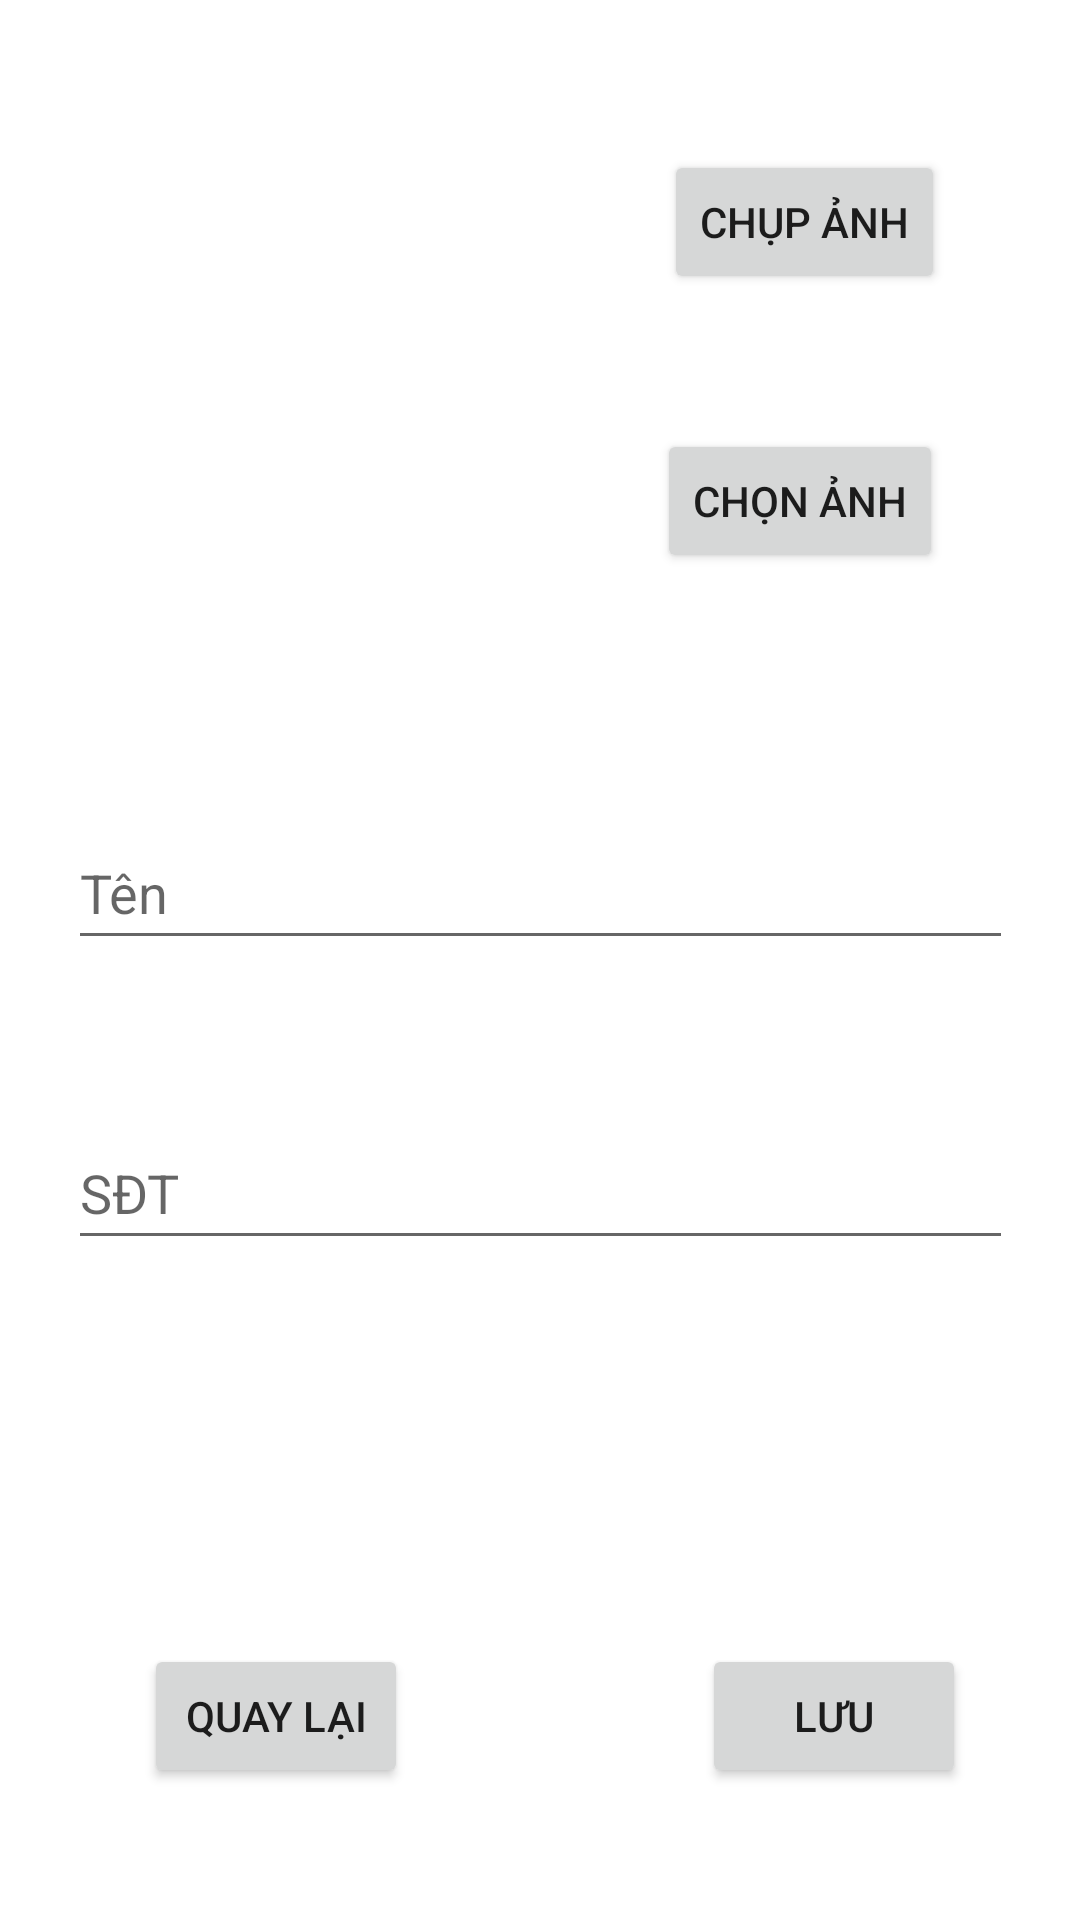

Write the Android layout XML for this screen, with the resource values it uses.
<!-- AndroidManifest.xml: application theme Theme.QLNS -->
<!-- res/layout/activity_update.xml -->
<?xml version="1.0" encoding="utf-8"?>
<androidx.constraintlayout.widget.ConstraintLayout xmlns:android="http://schemas.android.com/apk/res/android"
    xmlns:app="http://schemas.android.com/apk/res-auto"
    xmlns:tools="http://schemas.android.com/tools"
    android:layout_width="match_parent"
    android:layout_height="match_parent"
    tools:context=".Update"
    tools:layout_editor_absoluteX="3dp"
    tools:layout_editor_absoluteY="80dp">

    <ImageView
        android:id="@+id/imgAnhh"
        android:layout_width="140dp"
        android:layout_height="142dp"
        android:layout_marginStart="35dp"
        android:layout_marginTop="50dp"
        app:layout_constraintStart_toStartOf="parent"
        app:layout_constraintTop_toTopOf="parent"
        tools:srcCompat="@tools:sample/avatars" />

    <Button
        android:id="@+id/btnChupAnh"
        android:layout_width="wrap_content"
        android:layout_height="wrap_content"
        android:layout_marginTop="50dp"
        android:layout_marginEnd="40dp"
        android:text="Chụp ảnh"
        app:layout_constraintEnd_toEndOf="parent"
        app:layout_constraintHorizontal_bias="0.904"
        app:layout_constraintStart_toEndOf="@+id/imgAnhh"
        app:layout_constraintTop_toTopOf="parent" />

    <Button
        android:id="@+id/btnChonAnh"
        android:layout_width="wrap_content"
        android:layout_height="wrap_content"
        android:layout_marginTop="45dp"
        android:layout_marginEnd="40dp"
        android:text="Chọn ảnh"
        app:layout_constraintEnd_toEndOf="parent"
        app:layout_constraintHorizontal_bias="0.883"
        app:layout_constraintStart_toEndOf="@+id/imgAnhh"
        app:layout_constraintTop_toBottomOf="@+id/btnChupAnh" />

    <EditText
        android:id="@+id/editTenNV"
        android:layout_width="315dp"
        android:layout_height="48dp"
        android:layout_marginTop="80dp"
        android:ems="10"
        android:hint="Tên"
        android:inputType="textPersonName"
        app:layout_constraintEnd_toEndOf="parent"
        app:layout_constraintStart_toStartOf="parent"
        app:layout_constraintTop_toBottomOf="@+id/imgAnhh" />

    <EditText
        android:id="@+id/editSDT"
        android:layout_width="315dp"
        android:layout_height="48dp"
        android:layout_marginTop="52dp"
        android:ems="10"
        android:hint="SĐT"
        android:inputType="textPersonName"
        app:layout_constraintEnd_toEndOf="parent"
        app:layout_constraintStart_toStartOf="parent"
        app:layout_constraintTop_toBottomOf="@+id/editTenNV" />

    <Button
        android:id="@+id/btnQuayLai"
        android:layout_width="wrap_content"
        android:layout_height="wrap_content"
        android:layout_marginStart="48dp"
        android:layout_marginTop="128dp"
        android:text="Quay lại"
        app:layout_constraintStart_toStartOf="parent"
        app:layout_constraintTop_toBottomOf="@+id/editSDT" />

    <Button
        android:id="@+id/btnLuu"
        android:layout_width="wrap_content"
        android:layout_height="wrap_content"
        android:layout_marginTop="128dp"
        android:text="Lưu"
        app:layout_constraintEnd_toEndOf="parent"
        app:layout_constraintHorizontal_bias="0.72"
        app:layout_constraintStart_toEndOf="@+id/btnQuayLai"
        app:layout_constraintTop_toBottomOf="@+id/editSDT" />
</androidx.constraintlayout.widget.ConstraintLayout>
<!-- resources referenced by this layout -->
<resources>
  <style name="Theme.QLNS" parent="Theme.MaterialComponents.DayNight.DarkActionBar">
          
          <item name="colorPrimary">@color/purple_500</item>
          <item name="colorPrimaryVariant">@color/purple_700</item>
          <item name="colorOnPrimary">@color/white</item>
          
          <item name="colorSecondary">@color/teal_200</item>
          <item name="colorSecondaryVariant">@color/teal_700</item>
          <item name="colorOnSecondary">@color/black</item>
          
          <item name="android:statusBarColor" tools:targetApi="l">?attr/colorPrimaryVariant</item>
          
      </style>
  <!-- not gathered from this repository: default colours our renderer supplied (Android Studio template values) -->
  <color name="purple_500">#FF6200EE</color>
  <color name="purple_700">#FF3700B3</color>
  <color name="teal_200">#FF03DAC5</color>
  <color name="teal_700">#FF018786</color>
  <color name="black">#FF000000</color>
  <color name="white">#FFFFFFFF</color>
</resources>
